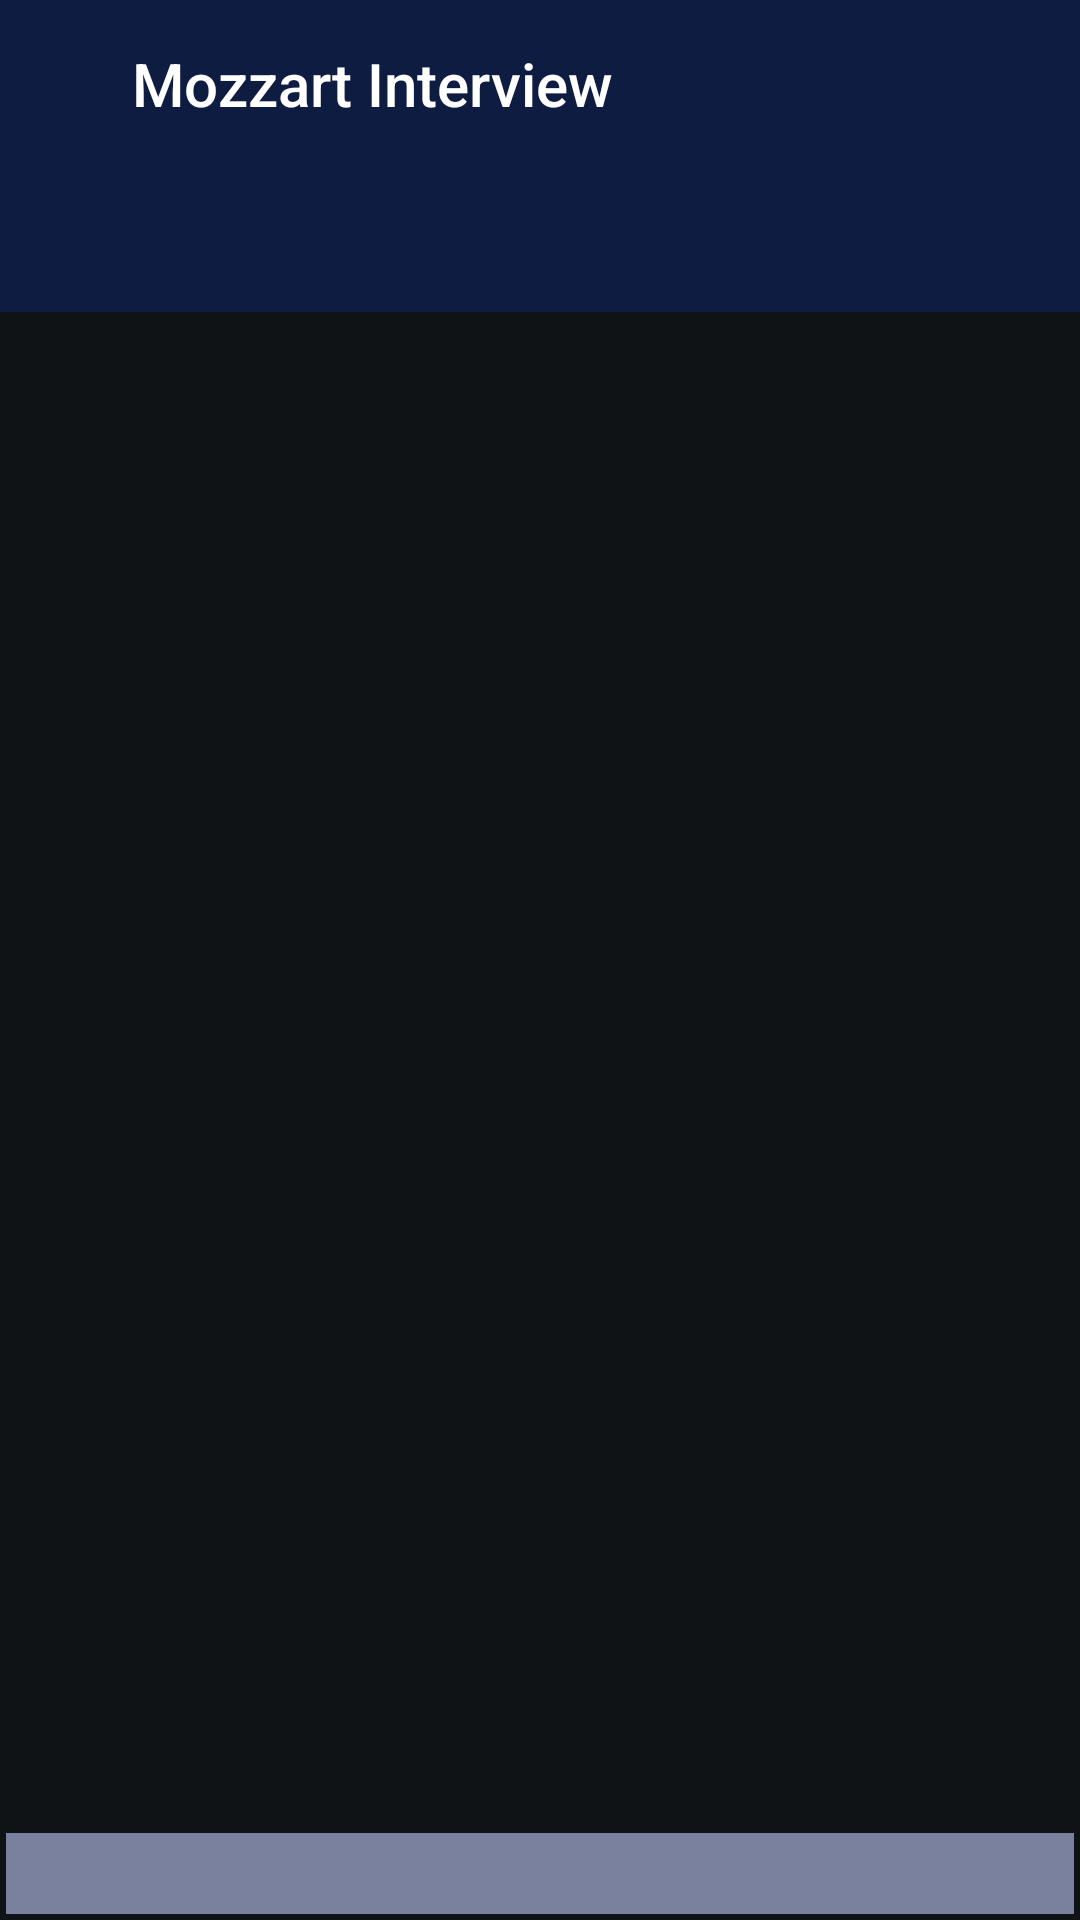

Write the Android layout XML for this screen, with the resource values it uses.
<!-- AndroidManifest.xml: application theme Theme.MozzartInterview -->
<!-- res/layout/fragment_kino_game_details.xml -->
<?xml version="1.0" encoding="utf-8"?>
<LinearLayout xmlns:android="http://schemas.android.com/apk/res/android"
    xmlns:app="http://schemas.android.com/apk/res-auto"
    android:layout_width="match_parent"
    android:layout_height="match_parent"
    android:orientation="vertical"
    android:background="@color/black">

    <include
        android:id="@+id/toolbar"
        layout="@layout/toolbar_standard" />

    <com.google.android.material.tabs.TabLayout
        android:id="@+id/tabLayout"
        android:layout_width="match_parent"
        android:layout_height="wrap_content"
        android:background="?colorPrimary"
        android:layout_below="@id/toolbar" />

    <androidx.viewpager2.widget.ViewPager2
        android:id="@+id/viewPager"
        android:layout_width="match_parent"
        android:layout_height="0dp"
        android:layout_weight="1"
        android:layout_below="@id/tabLayout"
        app:layout_behavior="@string/appbar_scrolling_view_behavior" />

    <include
        android:id="@+id/itemGameDetails"
        layout="@layout/item_kino_game_details" />


</LinearLayout>
<!-- res/layout/toolbar_standard.xml (included above) -->
<?xml version="1.0" encoding="utf-8"?>
<androidx.appcompat.widget.Toolbar
    android:id="@+id/toolbar"
    style="@style/ToolbarTheme"
    android:layout_width="match_parent"
    android:layout_height="wrap_content"
    android:background="?colorPrimary"
    android:minHeight="?attr/actionBarSize"
    android:visibility="visible"
    app:contentInsetEnd="0dp"
    app:contentInsetStart="0dp"
    app:layout_constraintEnd_toEndOf="parent"
    app:layout_constraintStart_toStartOf="parent"
    app:layout_constraintTop_toTopOf="parent"
    xmlns:android="http://schemas.android.com/apk/res/android"
    xmlns:app="http://schemas.android.com/apk/res-auto">

    <androidx.constraintlayout.widget.ConstraintLayout
        android:layout_width="match_parent"
        android:layout_height="match_parent">

        <ImageButton
            android:id="@+id/btnBack"
            android:layout_width="wrap_content"
            android:layout_height="wrap_content"
            android:backgroundTint="?colorPrimary"
            app:layout_constraintBottom_toBottomOf="parent"
            app:layout_constraintStart_toStartOf="parent"
            app:layout_constraintTop_toTopOf="parent"
            app:srcCompat="@drawable/baseline_arrow_back_24"
            app:tint="@color/white" />

        <TextView
            android:id="@+id/toolbarTitle"
            android:layout_width="0dp"
            android:layout_height="wrap_content"
            android:minHeight="?attr/actionBarSize"
            android:gravity="center_vertical"
            android:layout_marginStart="20dp"
            android:visibility="visible"
            android:text="@string/app_name"
            style="@style/TextAppearance.AppCompat.Title"
            android:textColor="@color/white"
            app:layout_constraintEnd_toEndOf="parent"
            app:layout_constraintStart_toEndOf="@+id/btnBack"
            app:layout_constraintTop_toTopOf="parent">
        </TextView>

    </androidx.constraintlayout.widget.ConstraintLayout>


</androidx.appcompat.widget.Toolbar>
<!-- res/layout/item_kino_game_details.xml (included above) -->
<?xml version="1.0" encoding="utf-8"?>
<LinearLayout
    xmlns:android="http://schemas.android.com/apk/res/android"
    android:layout_width="match_parent"
    android:layout_height="wrap_content"
    android:orientation="horizontal"
    android:background="@color/gray"
    android:layout_margin="2dp">

    <TextView
        android:id="@+id/endTime"
        style="@style/GameItemTextStyle"
        android:layout_width="wrap_content"
        android:layout_height="wrap_content"
        android:textColor="@color/white"
        android:textSize="20sp"
        android:layout_weight="1"/>

    <TextView
        android:id="@+id/leftTime"
        style="@style/GameItemTextStyle"
        android:layout_width="wrap_content"
        android:layout_height="wrap_content"
        android:textColor="@color/white"
        android:textSize="20sp"
        android:layout_weight="1"/>

    <TextView
        android:id="@+id/numbersCount"
        style="@style/GameItemTextStyle"
        android:layout_width="wrap_content"
        android:layout_height="wrap_content"
        android:layout_weight="1"
        android:textColor="@color/white"
        android:textSize="20sp" />

</LinearLayout>
<!-- resources referenced by this layout -->
<resources>
  <color name="black">#0f1316</color>
  <color name="gray">#7a819e</color>
  <color name="white">#FFFFFFFF</color>
  <string name="app_name">Mozzart Interview</string>
  <style name="GameItemTextStyle" parent="@style/TextAppearance.AppCompat.Caption">
          <item name="android:textSize">12sp</item>
      </style>
  <style name="ToolbarTheme" parent="ThemeOverlay.MaterialComponents.ActionBar">
          <item name="android:textColorPrimary">@color/white</item>
          <item name="android:background">?colorPrimary</item>
          <item name="android:textColorSecondary">#EEEEEE</item>
      </style>
  <style name="Theme.MozzartInterview" parent="Theme.MaterialComponents.DayNight.NoActionBar">
          
          <item name="colorPrimary">@color/blue</item>
          <item name="colorOnPrimary">@color/white</item>
          
          <item name="colorSecondary">@color/yellow</item>
          <item name="colorOnSecondary">@color/black</item>
          
          <item name="android:statusBarColor">?attr/colorPrimary</item>
          
      </style>
  <color name="blue">#0e1c41</color>
  <color name="yellow">#EACC5D</color>
</resources>
